Run: headless pygame with SDL's dummy video driver; simulated clock (each Clock.tick advances the game by its frame time, no real sleeping); random seed 0; keys injected as events and as key.get_pressed() state; no mouse input.
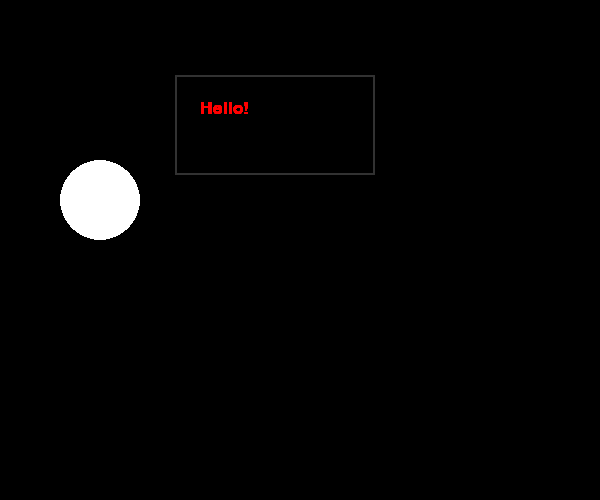
Frame 1 of 4 · flips 1–60 · no input
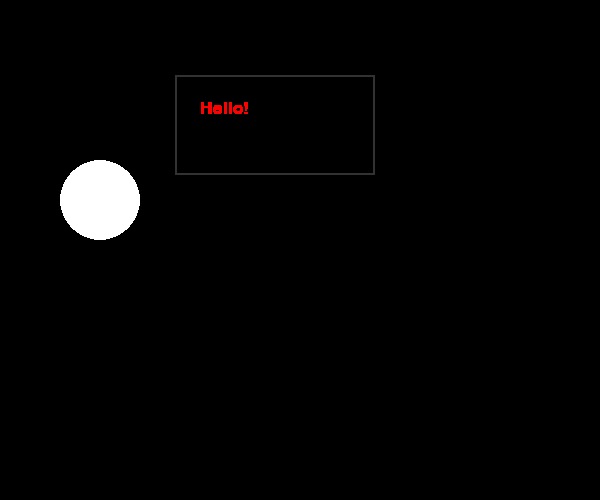
Frame 2 of 4 · flips 61–180 · tapped SPACE, RETURN · held RIGHT (→), D
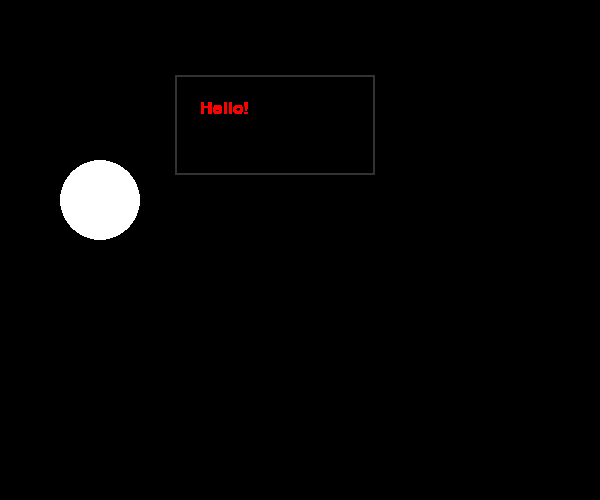
Frame 3 of 4 · flips 181–300 · held DOWN (↓), S
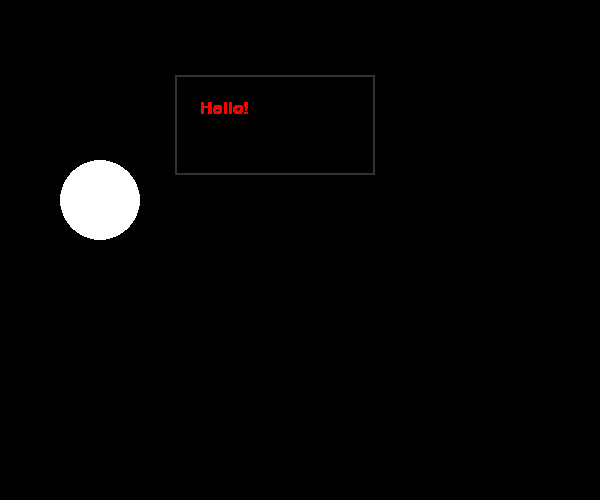
Frame 4 of 4 · flips 301–420 · held LEFT (←), A, UP (↑), W

The pygame program that drew these frames:

import pygame
pygame.init()
screen = pygame.display.set_mode((600, 500), 0, 32)
mainClock = pygame.time.Clock()
class Bubble():
    def draw_bubble(self):
        circleRect = pygame.draw.circle(screen, (255, 255, 255), (100, 200), 40)

class Data_Displayer():
    def __init__(self):
        self.font = pygame.font.SysFont('Arial', 25)
        pygame.display.set_caption('Box Test')
        pygame.display.update()
    def draw_self(self):
        self.rect = pygame.draw.rect(screen, (50,50,50), (175, 75, 200, 100), 2)
    def addText(self):
        screen.blit(self.font.render('Hello!', True, (255,0,0)), (200, 100))
        pygame.display.update()
b = Bubble()
d= Data_Displayer()
while True:
    b.draw_bubble()
    d.draw_self()
    d.addText()
    pygame.display.update()
    mainClock.tick(40)
